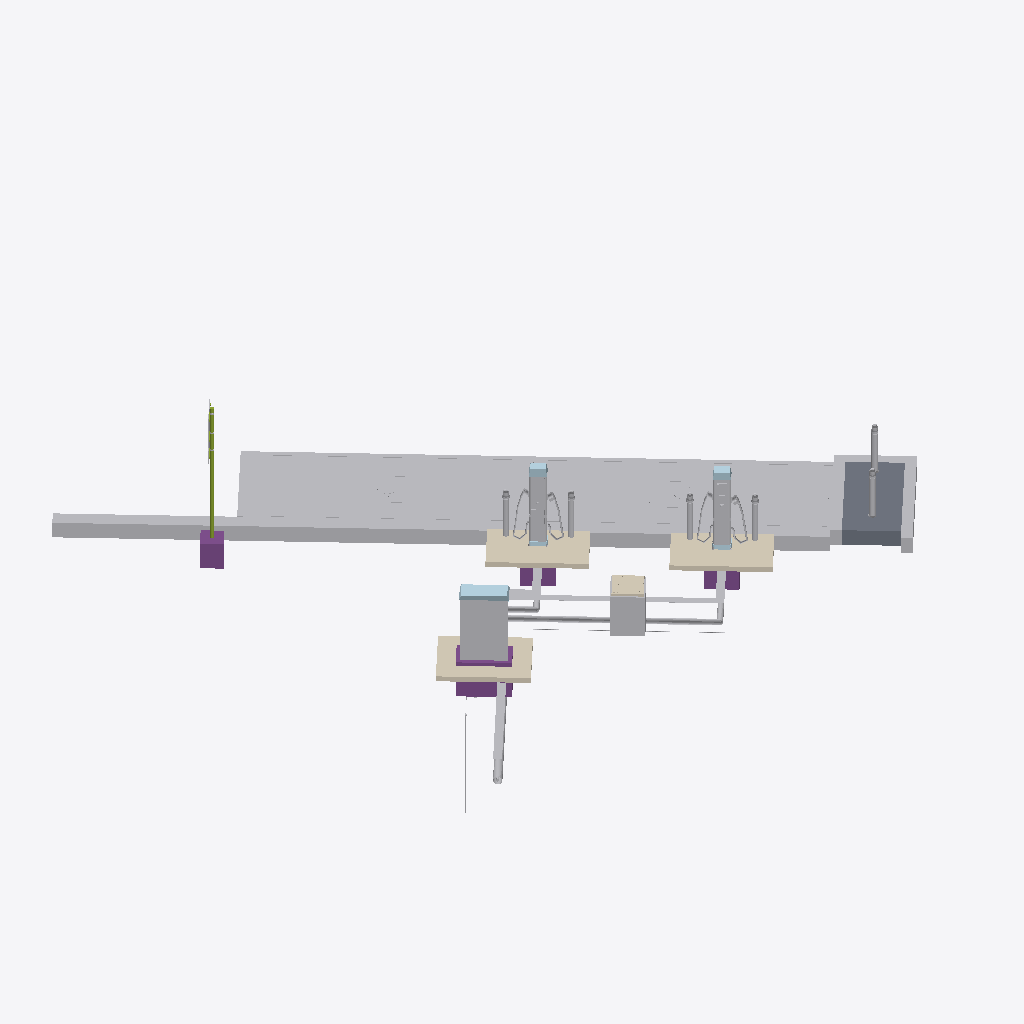
Isometric view of an IFC building model (IFC-SPF (STEP), schema IFC4X3, length unit metre), seen from the south-west, elements coloured by IFC class: 40 other elements (light grey), 5 plates (pale blue), 4 coverings (cream), 4 footings (purple), 2 members (olive), 1 slab (grey).
Extent 11.7 m × 10.9 m × 5.4 m (x, y, z). Storeys (2): Instal·lacions soterrades · Buried services at -0.60 m; Nivell carrer · Street level at 0.00 m. Elements (122): 14 IfcPlate, 11 IfcBuildingElementProxy, 11 IfcSign, 10 IfcCableFitting, 10 IfcDiscreteAccessory, 8 IfcCableSegment, 6 IfcProtectiveDevice, 5 IfcSurfaceFeature, 5 IfcSwitchingDevice, 4 IfcCovering, 4 IfcFooting, 4 IfcMember.

HEADER;
FILE_DESCRIPTION(('ViewDefinition [CoordinationView]'),'2;1');
FILE_NAME('','2026-10-01T14:11:05',(''),(''),'IfcOpenShell 0.9.0alpha0-8c614fa','IfcOpenShell 0.9.0alpha0-8c614fa','');
FILE_SCHEMA(('IFC4X3'));
ENDSEC;
DATA;
#17=IFCPROJECT('1bqnWJZV5ETvjZf81ytMGQ',#5,'Punt de recàrrega Endolla — Passeig de Gràcia','Illustrative IFC4X3 model (≈LOD 400 geometry, LOD 500-style asset data with demo values) of an on-street EV charging point. Position © OpenStreetMap contributors (ODbL); level and pedestal positions r',$,$,$,(#15),#11);
#22=IFCSITE('1Y8pz61Ab2thcK1$X_mGnw',#5,'Passeig de Gràcia, at Plaça de Catalunya',$,$,#21,$,$,.ELEMENT.,(41,23,18,315600),(2,10,10,145999),20.7,$,$);
#24=IFCBUILDING('2X04H1FErDyxg8$uJu0xai',#5,'Punt de recàrrega de vehicles elèctrics · EV charging point','Illustrative IFC4X3 model (≈LOD 400 geometry, LOD 500-style asset data with demo values) of an on-street EV charging point. Position © OpenStreetMap contributors (ODbL); level and pedestal positions r',$,#23,$,$,.ELEMENT.,$,$,$);
#354=IFCBUILDINGSTOREY('1RxUlkldD1weBKwIWXdYiQ',#5,'Nivell carrer · Street level','Island pavement and carriageway of Passeig de Gràcia',$,#353,$,$,.ELEMENT.,0.0);
#359=IFCBUILDINGSTOREY('0Syfz_0wn8OAsgGwSzevth',#5,'Instal·lacions soterrades · Buried services','Foundations, ducts and cables below the pavement',$,#358,$,$,.ELEMENT.,-0.6);
#814=IFCSURFACEFEATURE('3j30xSiuL7SOgh_ln5AWpX',#5,'Superfície verda plaça 1 · Bay 1 EV surfacing',$,'Coloured MMA resin, anti-skid, EV green',#813,#812,'EPGR-ELM-005',.PAVEMENTSURFACEMARKING.);
#1013=IFCSURFACEFEATURE('0kT6MZiqD4ChA4E8NIbz1k',#5,'Superfície verda plaça 2 · Bay 2 EV surfacing',$,'Coloured MMA resin, anti-skid, EV green',#1012,#1011,'EPGR-ELM-007',.PAVEMENTSURFACEMARKING.);
#424=IFCKERB('0qxWoVrDL6Ygo468UaUrRW',#5,'Vorada de l''illeta · Island kerb',$,'Granite kerb 200 × 300, 160 mm upstand',#423,#422,'EPGR-ELM-001',$);
#599=IFCSLAB('0HYbDPLyb0_vu54mVVM7zd',#5,'Orella de vorera · Kerb build-out',$,'Kerb build-out, panot on concrete, closes the bays at the crossing',#598,#597,'EPGR-SLB-001',.SIDEWALK.);
#7432=IFCCOVERING('0F1PHdx1T0qRwv_NnD5daF',#5,'Paviment de reposició · Pavement patch (charging pedestal 1)',$,'Panot pavement 20×20 over the cut-out (covers the mesh where this model replaces it)',#7431,#7430,'EPGR-COV-001',.FLOORING.);
#7505=IFCCOVERING('3GIUBzI8rEHvEx6_OkPfC0',#5,'Paviment de reposició · Pavement patch (charging pedestal 2)',$,'Panot pavement 20×20 over the cut-out (covers the mesh where this model replaces it)',#7504,#7503,'EPGR-COV-002',.FLOORING.);
#7772=IFCELECTRICDISTRIBUTIONBOARD('1nVPUR5ULBxP0A3Im8ar2C',#5,'Envolvent de l''armari · Feeder pillar enclosure',$,'GRP feeder pillar 800 × 350 × 1 250, IP55, IK10, double insulated',#7771,#7770,'EPGR-ELM-051',.DISTRIBUTIONBOARD.);
#9873=IFCCOVERING('3$sdStmUP7CR7e5BfAd4L3',#5,'Paviment de reposició · Pavement patch (feeder pillar)',$,'Panot pavement 20×20 over the cut-out (covers the mesh where this model replaces it)',#9872,#9871,'EPGR-COV-003',.FLOORING.);
#524=IFCKERB('2Ug$_UNq5E1Ou5GqjUdV7l',#5,'Vorada de l''orella · Build-out kerb',$,'Granite kerb 200 × 300 around the build-out',#523,#522,'EPGR-ELM-002',$);
#1230=IFCSURFACEFEATURE('0Krl6Jvev0XAljOFhLYX1X',#5,'Línies de les places · Bay lines',$,'Continuous white line 100 mm, thermoplastic',#1229,#1228,'EPGR-ELM-009',.LINEMARKING.);
#675=IFCCOURSE('1TftRDEab2iPMeJTbD6KzC',#5,'Rigola · Gutter',$,'Precast concrete gutter 300 mm (rigola)',#674,#673,'EPGR-ELM-003',.USERDEFINED.);
#11482=IFCDISTRIBUTIONCHAMBERELEMENT('2xwAymW15DEfatm25fn2iZ',#5,'Arqueta de registre · Draw pit',$,'Precast concrete draw pit 400 × 400 × 800, open bottom on gravel',#11481,#11480,'EPGR-ELM-077',.INSPECTIONCHAMBER.);
#10597=IFCCABLECARRIERSEGMENT('0m025TOtX1yRFzVz9PStzc',#5,'Tub soterrat del punt 2 · Duct to pedestal 2',$,'Corrugated twin-wall HDPE Ø 110 mm, 450 N, red',#10596,#10595,'EPGR-ELM-071',.CONDUITSEGMENT.);
#11038=IFCBUILDINGELEMENTPROXY('2rKXqtC2v9ueJ6SXICFy$H',#5,'Cinta de senyalització del punt 2',$,'Warning tape 150 mm «Atenció cables elèctrics» at 0.30 m',#11037,#11036,'EPGR-PRX-004',.USERDEFINED.);
#7635=IFCFOOTING('1Di4Pz68PBm8S_J0rzq$2g',#5,'Sòcol de formigó de l''armari · Cabinet plinth',$,'Concrete plinth 950 × 500 × 700, 100 mm above the pavement, 4 duct entries',#7634,#7633,'EPGR-ELM-050',.PAD_FOOTING.);
#945=IFCSURFACEFEATURE('3RTa1GIpL76BYdUuL0hEVC',#5,'Pictograma VE plaça 1 · Bay 1 EV pictogram',$,'EV charging pictogram (car outline and plug)',#944,#943,'EPGR-ELM-006',.SYMBOLMARKING.);
#12470=IFCFOOTING('2_KCmt0wX7JeCc$wHYzlSr',#5,'Dau del pal del senyal',$,'Concrete block 400 × 400 × 500',#12469,#12468,'EPGR-ELM-080',.PAD_FOOTING.);
#4858=IFCBUILDINGELEMENTPROXY('0HYvd_RT51C9dIqH9UV2nm',#5,'Carcassa del punt 2 · Pedestal housing',$,'EV charging pedestal',#4857,#4856,'EPGR-PRX-002',.USERDEFINED.);
#1791=IFCBUILDINGELEMENTPROXY('0IGYATl_T5bRFzIqjFJupr',#5,'Carcassa del punt 1 · Pedestal housing',$,'EV charging pedestal',#1790,#1789,'EPGR-PRX-001',.USERDEFINED.);
#7877=IFCPLATE('1G$Mfs06n9JhAUaQjhBAk9',#5,'Barret de l''armari · Cabinet roof',$,'Sloped GRP roof with drip edge',#7876,#7875,'EPGR-PLT-011',.COVER_PLATE.);
#1144=IFCSURFACEFEATURE('19JhGU5y9EQQsDVrH1B4Cq',#5,'Pictograma VE plaça 2 · Bay 2 EV pictogram',$,'EV charging pictogram (car outline and plug)',#1143,#1142,'EPGR-ELM-008',.SYMBOLMARKING.);
#744=IFCCOURSE('2xsWEOUW19uhz8PykcQMMU',#5,'Capa de rodadura de les places · Bay wearing course',$,'Asphalt wearing course AC 16 surf, 50 mm',#743,#742,'EPGR-ELM-004',.PAVEMENT.);
#11384=IFCBUILDINGELEMENTPROXY('1Rj1PWXa92Iw3la7RuTKGj',#5,'Cinta de senyalització d''escomesa',$,'Warning tape 150 mm «Atenció cables elèctrics» at 0.30 m',#11383,#11382,'EPGR-PRX-005',.USERDEFINED.);
#11636=IFCCOVERING('1b7Q3YFg96KOLd7sVVXf$u',#5,'Tapa de l''arqueta · Pit cover',$,'Ductile-iron cover and frame, class B125 (EN 124), anti-slip',#11635,#11634,'EPGR-COV-004',.USERDEFINED.);
#12549=IFCMEMBER('1xUqXoROP1iB29$YZc4HOY',#5,'Pal del senyal · Sign post',$,'Galvanised steel post Ø 60 × 3 mm, capped',#12548,#12547,'EPGR-MEM-003',.POST.);
#4431=IFCFOOTING('36jvmU3Jj6M9IARSXiVJ6k',#5,'Sabata del punt 2 · Pedestal footing 2',$,'Concrete pad 600 × 500 × 600, C25/30',#4430,#4429,'EPGR-ELM-030',.PAD_FOOTING.);
#1364=IFCFOOTING('10GDHt9N9BOOa2VIziULeU',#5,'Sabata del punt 1 · Pedestal footing 1',$,'Concrete pad 600 × 500 × 600, C25/30',#1363,#1362,'EPGR-ELM-010',.PAD_FOOTING.);
#10482=IFCBUILDINGELEMENTPROXY('166m5R2F531uhavh7FSmKH',#5,'Cinta de senyalització del punt 1',$,'Warning tape 150 mm «Atenció cables elèctrics» at 0.30 m',#10481,#10480,'EPGR-PRX-003',.USERDEFINED.);
#12304=IFCBUILDINGELEMENTPROXY('0alNaN4UT1Mhvrjtg4vimr',#5,'Pilona 5 · Bollard',$,'Bollard',#12303,#12302,'EPGR-PRX-010',.USERDEFINED.);
#11120=IFCCABLECARRIERSEGMENT('1oKsOV0RnEJOCl9Nly3DQ3',#5,'Tub soterrat d''escomesa · Duct supply from the LV network (stub to the network joint, not modelled)',$,'Corrugated twin-wall HDPE Ø 160 mm, 450 N, red',#11119,#11118,'EPGR-ELM-074',.CONDUITSEGMENT.);
#12394=IFCBUILDINGELEMENTPROXY('1jW$ETXw17bgbOsdXRw5dn',#5,'Pilona 6 · Bollard',$,'Bollard',#12393,#12392,'EPGR-PRX-011',.USERDEFINED.);
#11943=IFCBUILDINGELEMENTPROXY('0U8CHhpMz3I8UrA8taSFDP',#5,'Pilona 1 · Bollard',$,'Bollard',#11942,#11941,'EPGR-PRX-006',.USERDEFINED.);
#12123=IFCBUILDINGELEMENTPROXY('2Dp9l6V$bFahAIAErY$1X_',#5,'Pilona 3 · Bollard',$,'Bollard',#12122,#12121,'EPGR-PRX-008',.USERDEFINED.);
#12214=IFCBUILDINGELEMENTPROXY('00UcWrBbr8pAQpH$4CV4mZ',#5,'Pilona 4 · Bollard',$,'Bollard',#12213,#12212,'EPGR-PRX-009',.USERDEFINED.);
#12033=IFCBUILDINGELEMENTPROXY('1hHbzeXzv6QOXVhiEhvmFG',#5,'Pilona 2 · Bollard',$,'Bollard',#12032,#12031,'EPGR-PRX-007',.USERDEFINED.);
#1908=IFCPLATE('2w4YrIe692pQoiiwIpffKj',#5,'Tapa superior del punt 1 · Top cap',$,'Domed top cap, anthracite PC',#1907,#1906,'EPGR-PLT-003',.COVER_PLATE.);
#4975=IFCPLATE('3BI7Pc7vD4IPkBVLkKSTDl',#5,'Tapa superior del punt 2 · Top cap',$,'Domed top cap, anthracite PC',#4974,#4973,'EPGR-PLT-008',.COVER_PLATE.);
#10041=IFCCABLECARRIERSEGMENT('0t5YDtn$v7axJkQcD2QdYj',#5,'Tub soterrat del punt 1 · Duct to pedestal 1',$,'Corrugated twin-wall HDPE Ø 110 mm, 450 N, red',#10040,#10039,'EPGR-ELM-068',.CONDUITSEGMENT.);
#2467=IFCSIGN('2o6o$B$BP739NOyaLZ58sf',#5,'Placa d''instruccions del punt 1',$,'Instructions plate: start, stop, support phone, QR',#2466,#2465,'EPGR-ELM-017',.PICTORAL.);
#5534=IFCSIGN('36TEHv4tbCsfIjd2C6nbKg',#5,'Placa d''instruccions del punt 2',$,'Instructions plate: start, stop, support phone, QR',#5533,#5532,'EPGR-ELM-037',.PICTORAL.);
#7294=IFCCABLESEGMENT('0H8LA0tMf8Fg31rRgam9Yb',#5,'Cable de càrrega CCS2 del punt 2',$,'DC EV cable 2 × 16 mm² + PE + signal, 4 m (drawn as its hanging loop)',#7293,#7292,'EPGR-ELM-048',.CABLESEGMENT.);
#4226=IFCCABLESEGMENT('06lS_8uIf7JBNcfNTnTSYf',#5,'Cable de càrrega CCS2 del punt 1',$,'DC EV cable 2 × 16 mm² + PE + signal, 4 m (drawn as its hanging loop)',#4225,#4224,'EPGR-ELM-028',.CABLESEGMENT.);
#3504=IFCCABLESEGMENT('1K0Z6asq51xw3UILH53cfu',#5,'Cable de càrrega Type 2 del punt 1',$,'EV cable 5 × 6 mm² + 1 × 0.5 mm², 5 m (drawn as its hanging loop)',#3503,#3502,'EPGR-ELM-023',.CABLESEGMENT.);
#11855=IFCDISCRETEACCESSORY('1iG8nPDXfCAAldWMrI17q7',#5,'Piqueta de terra · Earth electrode',$,'Copper-bonded earth rod Ø 14.2 × 2 000 with clamp',#11854,#11853,'EPGR-ELM-079',.USERDEFINED.);
#11775=IFCCABLESEGMENT('07IRFm8HbEHhnH$Zn2a$YG',#5,'Conductor de terra · Earth conductor',$,'Bare copper earth conductor 35 mm², laid in the trench',#11774,#11773,'EPGR-ELM-078',.CONDUCTORSEGMENT.);
#2145=IFCAUDIOVISUALAPPLIANCE('20PK87cCP8QOhsqr5N1Nwn',#5,'Pantalla del punt 1 · Screen',$,'7" sunlight-readable TFT, 1 000 cd/m², with bezel',#2144,#2143,'EPGR-ELM-013',.DISPLAY.);
#5212=IFCAUDIOVISUALAPPLIANCE('050WiM80D0QPHddV49CKML',#5,'Pantalla del punt 2 · Screen',$,'7" sunlight-readable TFT, 1 000 cd/m², with bezel',#5211,#5210,'EPGR-ELM-033',.DISPLAY.);
#6571=IFCCABLESEGMENT('3i8VMjcN16bQaE8V0Wa8F1',#5,'Cable de càrrega Type 2 del punt 2',$,'EV cable 5 × 6 mm² + 1 × 0.5 mm², 5 m (drawn as its hanging loop)',#6570,#6569,'EPGR-ELM-043',.CABLESEGMENT.);
#4769=IFCPLATE('2BPwwXE_L2YPcIkTn9g1c5',#5,'Sòcol del punt 2 · Base cover',$,'Base skirt, anthracite, hides the fixings',#4768,#4767,'EPGR-PLT-007',.COVER_PLATE.);
#1702=IFCPLATE('0opxGRYzXFvQ4rgEV5fn7n',#5,'Sòcol del punt 1 · Base cover',$,'Base skirt, anthracite, hides the fixings',#1701,#1700,'EPGR-PLT-002',.COVER_PLATE.);
#12623=IFCSIGN('1F3_3qPCXDVAXrw2qAC4ae',#5,'Senyal d''aparcament VE · EV parking sign',$,'Parking sign S-17 with EV charging pictogram, 600 × 600',#12622,#12621,'EPGR-ELM-081',.PICTORAL.);
#4010=IFCDISCRETEACCESSORY('0jngLoQDf2GRz9Ry0u3Z8L',#5,'Funda del connector CCS2 · Holster (1)',$,'CCS2 connector holster with drain and dust lip',#4009,#4008,'EPGR-ELM-025',.USERDEFINED.);
#7077=IFCDISCRETEACCESSORY('3ShkJ9CpXFWOfW$mhRl2Cx',#5,'Funda del connector CCS2 · Holster (2)',$,'CCS2 connector holster with drain and dust lip',#7076,#7075,'EPGR-ELM-045',.USERDEFINED.);
#2243=IFCCOMMUNICATIONSAPPLIANCE('1j8eHfMU5FOvujg4XuSM6G',#5,'Lector RFID del punt 1',$,'RFID / NFC reader, ISO 14443, with contactless symbol',#2242,#2241,'EPGR-ELM-014',.USERDEFINED.);
#5310=IFCCOMMUNICATIONSAPPLIANCE('2mGXD2RoL6Ff6VN3$ziWV_',#5,'Lector RFID del punt 2',$,'RFID / NFC reader, ISO 14443, with contactless symbol',#5309,#5308,'EPGR-ELM-034',.USERDEFINED.);
#13001=IFCMEMBER('1iBpkjLJj9nAx4JCr0eU7h',#5,'Suports de les plaques',$,'Galvanised plate brackets',#13000,#12999,'EPGR-MEM-004',.USERDEFINED.);
ENDSEC;
